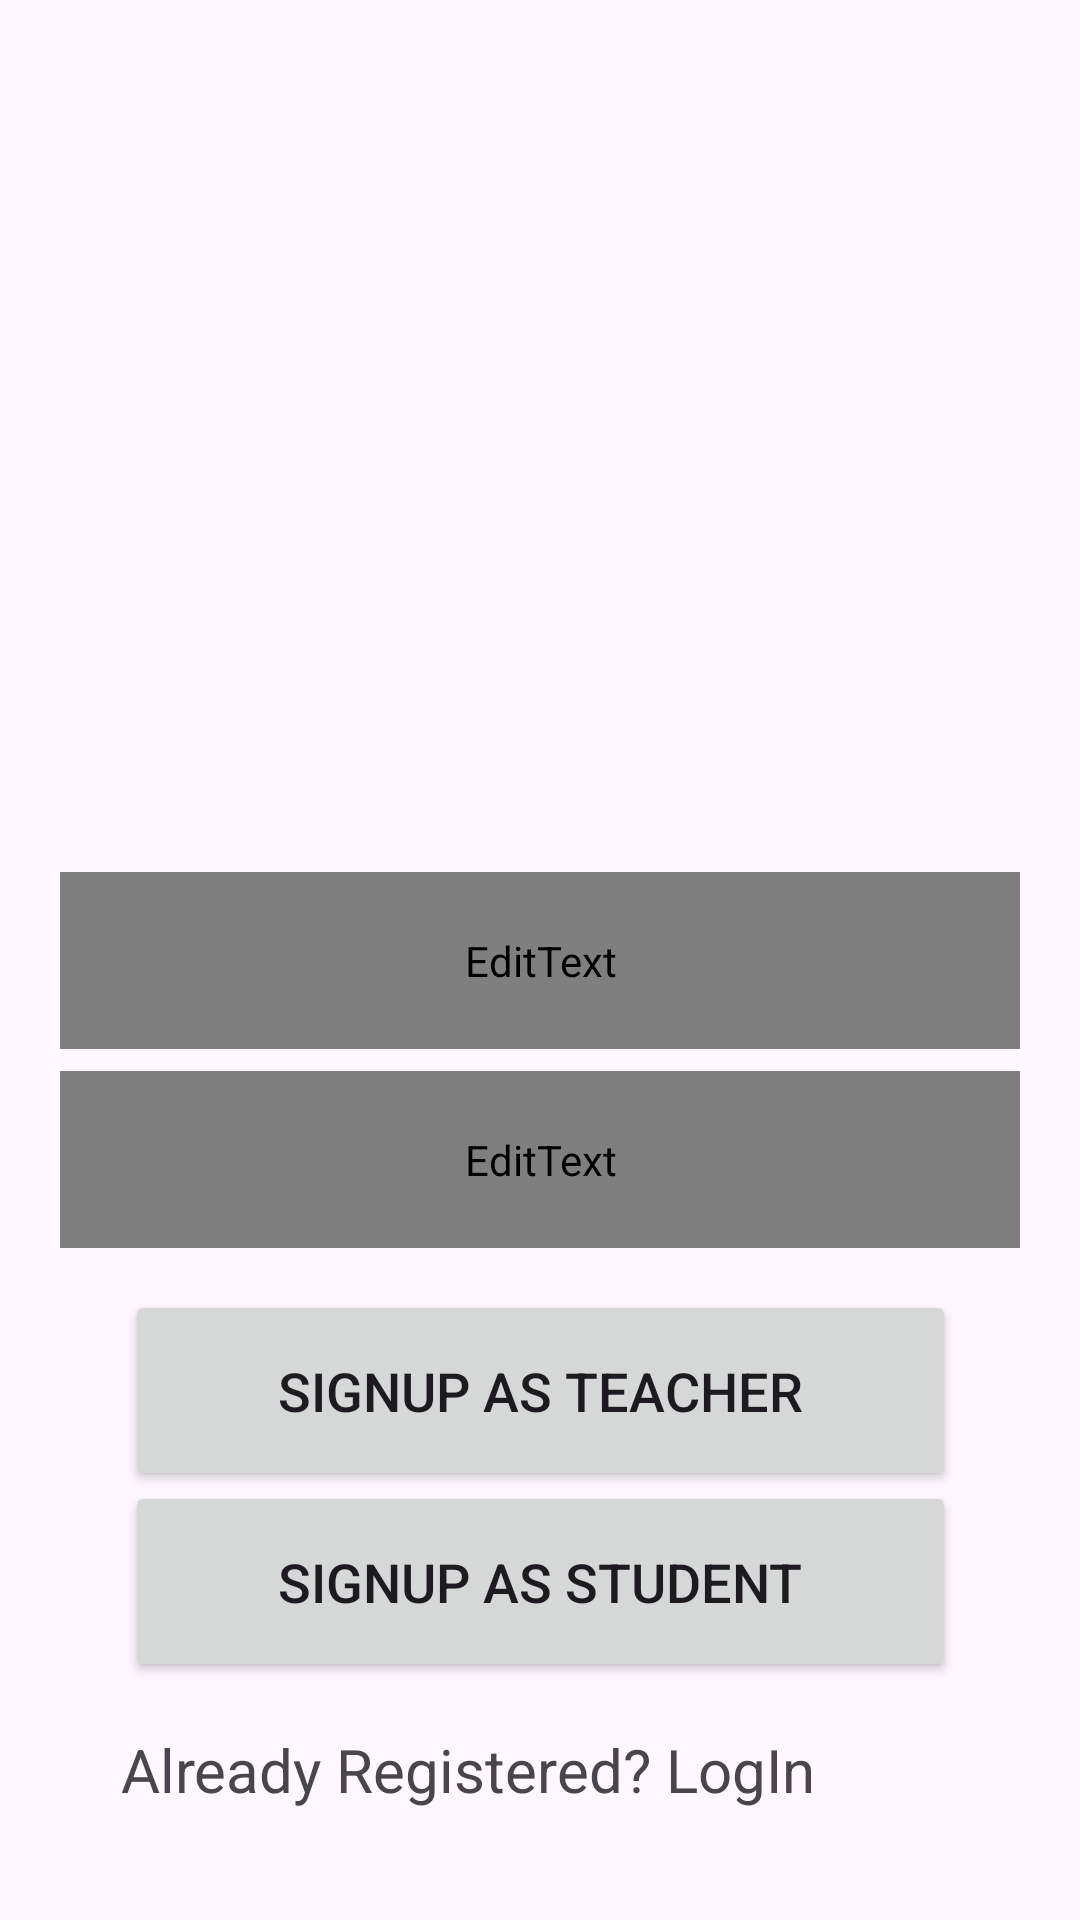

Produce the Android XML layout that renders to this screen, including the resource entries it uses.
<!-- AndroidManifest.xml: application theme Theme.UniversityAttendenceApp -->
<!-- res/layout/activity_sign_up.xml -->
<?xml version="1.0" encoding="utf-8"?>
<androidx.constraintlayout.widget.ConstraintLayout xmlns:android="http://schemas.android.com/apk/res/android"
    xmlns:app="http://schemas.android.com/apk/res-auto"
    xmlns:tools="http://schemas.android.com/tools"
    android:layout_width="match_parent"
    android:layout_height="match_parent"
    android:background="@drawable/signupbkg"
    tools:context=".signUpActivity">

    <EditText
        android:layout_width="0dp"
        android:layout_height="wrap_content"
        android:hint="username"
        android:textColor="@color/green"
        android:id="@+id/signupUserName"
        android:padding="20dp"
        android:textSize="20dp"
        android:textStyle="bold"
        android:layout_margin="20dp"
        app:layout_constraintBottom_toBottomOf="parent"
        app:layout_constraintEnd_toEndOf="parent"
        app:layout_constraintStart_toStartOf="parent"
        app:layout_constraintTop_toTopOf="parent" />

    <EditText
        android:id="@+id/signupPassword"
        android:layout_width="0dp"
        android:layout_height="wrap_content"
        android:layout_margin="20dp"
        android:hint="password"
        android:padding="20dp"
        android:textColor="@color/green"
        android:textSize="20dp"
        android:textStyle="bold"
        app:layout_constraintBottom_toBottomOf="parent"
        app:layout_constraintEnd_toEndOf="parent"
        app:layout_constraintHorizontal_bias="0.4"
        app:layout_constraintStart_toStartOf="parent"
        app:layout_constraintTop_toTopOf="parent"
        app:layout_constraintVertical_bias="0.623" />

    <Button
        android:id="@+id/btnTeacherSignUp"
        android:layout_width="277dp"
        android:layout_height="67dp"
        android:text="SignUp As Teacher"
        android:textSize="18dp"
        app:layout_constraintBottom_toBottomOf="parent"
        app:layout_constraintEnd_toEndOf="parent"
        app:layout_constraintStart_toStartOf="parent"
        app:layout_constraintTop_toBottomOf="@+id/signupPassword"
        app:layout_constraintVertical_bias="0.09" />

    <Button
        android:id="@+id/btnStudentSignUp"
        android:layout_width="277dp"
        android:layout_height="67dp"
        android:text="SignUp As Student"
        android:textSize="18dp"
        app:layout_constraintBottom_toBottomOf="parent"
        app:layout_constraintEnd_toEndOf="parent"
        app:layout_constraintStart_toStartOf="parent"
        app:layout_constraintTop_toBottomOf="@+id/signupPassword"
        app:layout_constraintVertical_bias="0.494" />

    <TextView
        android:id="@+id/LogInText"
        android:layout_width="283dp"
        android:layout_height="45dp"
        android:text="Already Registered? LogIn"
        android:textSize="20dp"
        app:layout_constraintBottom_toBottomOf="parent"
        app:layout_constraintEnd_toEndOf="parent"
        app:layout_constraintHorizontal_bias="0.523"
        app:layout_constraintStart_toStartOf="parent"
        app:layout_constraintTop_toBottomOf="@+id/btnStudentSignUp"
        app:layout_constraintVertical_bias="0.46" />

</androidx.constraintlayout.widget.ConstraintLayout>
<!-- resources referenced by this layout -->
<resources>
  <style name="Theme.UniversityAttendenceApp" parent="Base.Theme.UniversityAttendenceApp" />
  <style name="Base.Theme.UniversityAttendenceApp" parent="Theme.Material3.DayNight.NoActionBar">
          
          
      </style>
</resources>
